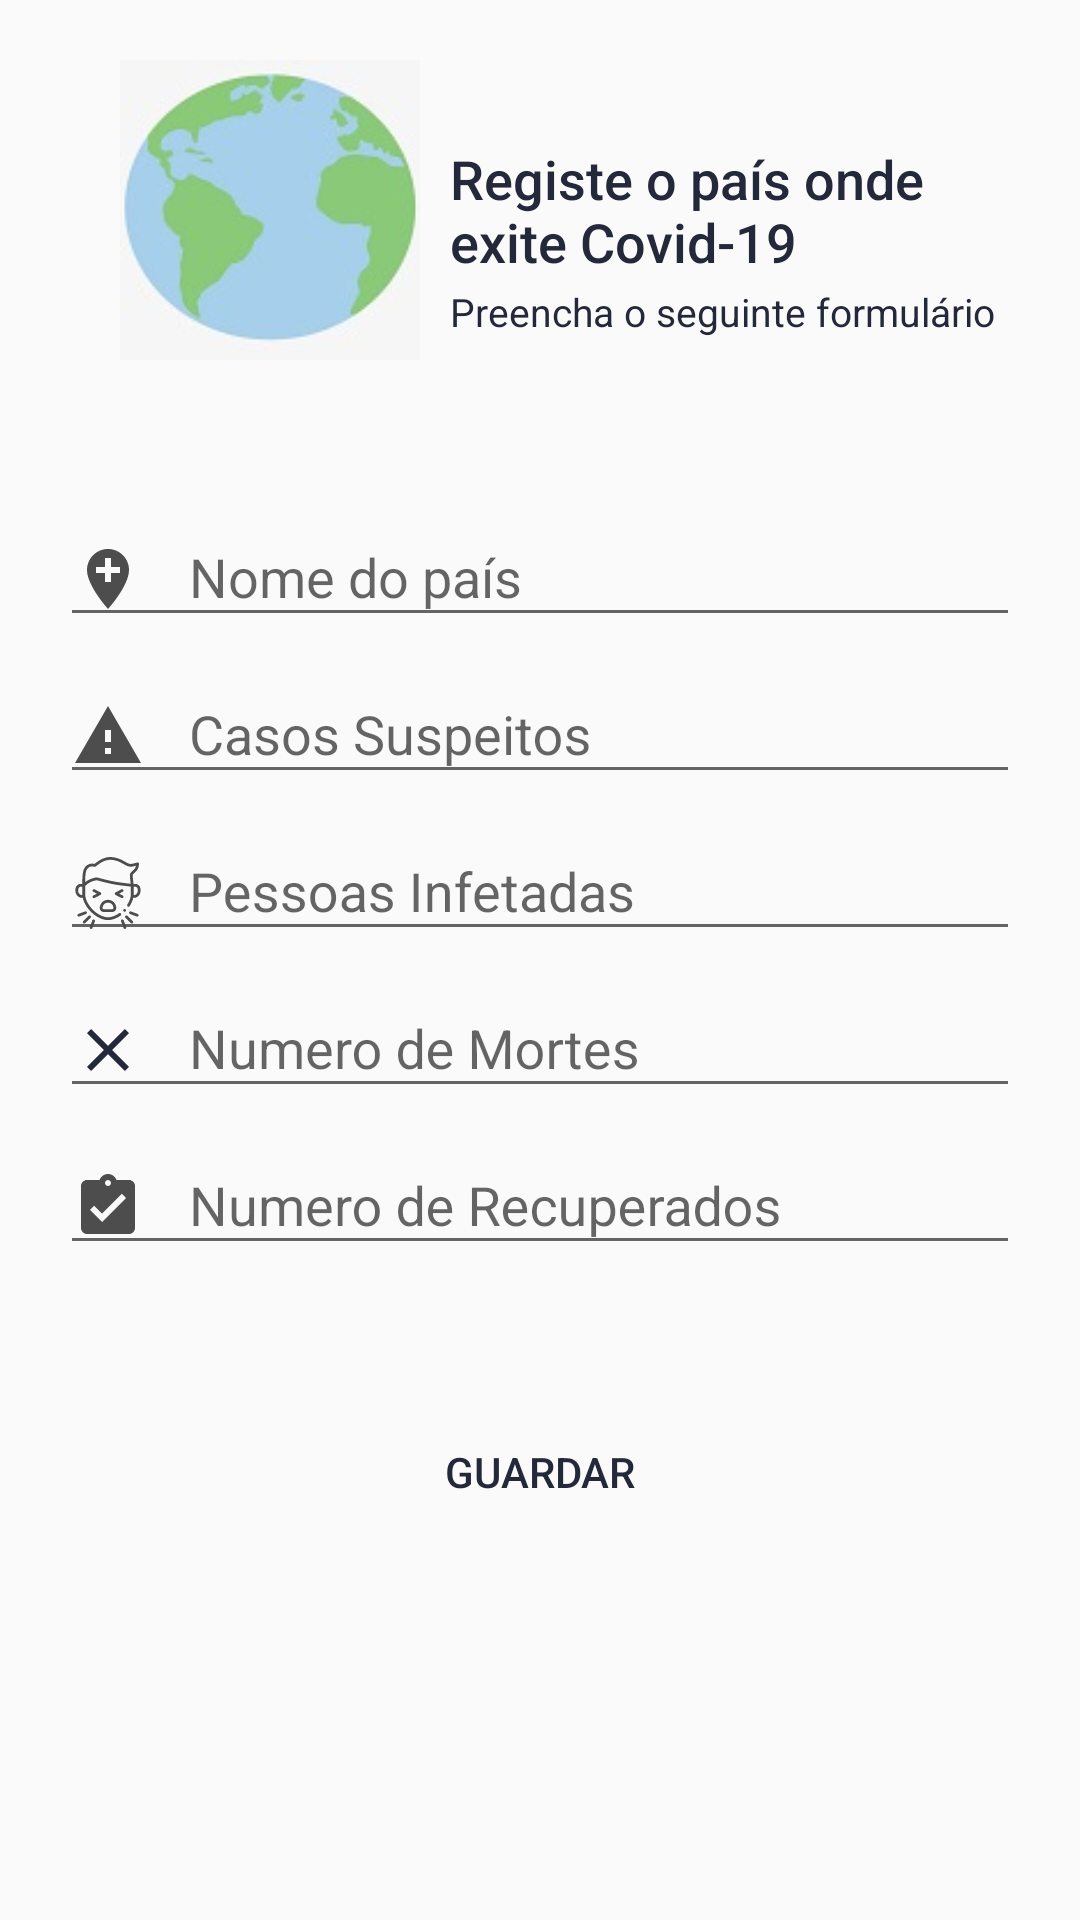

The Android layout XML behind this screen, and the referenced resources:
<!-- AndroidManifest.xml: application theme AppTheme -->
<!-- res/layout/activity_add_pais.xml -->
<?xml version="1.0" encoding="utf-8"?>
<ScrollView
    xmlns:android="http://schemas.android.com/apk/res/android"
    xmlns:tools="http://schemas.android.com/tools"
    android:layout_width="match_parent"
    android:layout_height="match_parent"
    tools:context=".activity_add_pais">


    <LinearLayout
        android:layout_width="match_parent"
        android:layout_height="wrap_content"
        android:orientation="vertical">

        <RelativeLayout
            android:layout_width="match_parent"
            android:layout_height="140dp"
            android:padding="20dp"
            android:background="@color/blue">

            <ImageView
                android:id="@+id/img_pais"
                android:layout_width="100dp"
                android:layout_height="100dp"
                android:layout_alignParentStart="true"
                android:layout_alignParentLeft="true"
                android:layout_marginStart="20dp"
                android:layout_marginLeft="20dp"
                android:src="@drawable/mundo_icon"
                android:contentDescription="@string/img_pais" />

            <TextView
                android:id="@+id/t_pais"
                android:layout_width="wrap_content"
                android:layout_height="wrap_content"
                android:layout_marginStart="10dp"
                android:layout_marginLeft="10dp"
                android:layout_marginTop="30dp"
                android:layout_toEndOf="@+id/img_pais"
                android:layout_toRightOf="@+id/img_pais"
                android:fontFamily="sans-serif-medium"
                android:includeFontPadding="false"
                android:text="@string/pa_s_com_covid_19"
                android:textColor="@color/darkblue"
                android:textSize="18sp" />

            <TextView
                android:id="@+id/username_field"
                android:layout_width="wrap_content"
                android:layout_height="wrap_content"
                android:layout_below="@id/t_pais"
                android:layout_marginTop="5dp"
                android:layout_marginLeft="10dp"
                android:layout_toRightOf="@+id/img_pais"
                android:includeFontPadding="false"
                android:textColor="@color/darkblue"
                android:text="@string/preencha_o_seguinte_formul_rio"
                android:textSize="13sp"
                android:layout_toEndOf="@+id/img_pais"
                android:layout_marginStart="10dp" />
        </RelativeLayout>

        <LinearLayout
            android:layout_width="match_parent"
            android:layout_height="wrap_content"
            android:padding="20dp"
            android:orientation="vertical">

            <com.google.android.material.textfield.TextInputLayout
                android:layout_width="match_parent"
                android:layout_height="wrap_content"
                android:hint="@string/nome_do_pa_s">

                <com.google.android.material.textfield.TextInputEditText
                    android:id="@+id/nome_pais"
                    android:textColor="@color/darkblue"
                    android:layout_width="match_parent"
                    android:layout_height="wrap_content"
                    android:inputType="textAutoComplete"
                    android:drawableStart="@drawable/ic_add_location_black_24dp"
                    android:drawableLeft="@drawable/ic_add_location_black_24dp"
                    android:drawablePadding="15dp" />

            </com.google.android.material.textfield.TextInputLayout>

            <com.google.android.material.textfield.TextInputLayout
                android:layout_width="match_parent"
                android:layout_height="wrap_content"
                android:hint="@string/casos_suspeitos">

                <com.google.android.material.textfield.TextInputEditText
                    android:id="@+id/casos_suspeitos"
                    android:textColor="@color/darkblue"
                    android:layout_width="match_parent"
                    android:layout_height="wrap_content"
                    android:inputType="number"
                    android:drawableStart="@drawable/ic_warning_black_24dp"
                    android:drawableLeft="@drawable/ic_warning_black_24dp"
                    android:drawablePadding="15dp" />

            </com.google.android.material.textfield.TextInputLayout>

            <com.google.android.material.textfield.TextInputLayout
                android:layout_width="match_parent"
                android:layout_height="wrap_content"
                android:hint="@string/pessoas_infetadas">

                <com.google.android.material.textfield.TextInputEditText
                    android:id="@+id/pessoas_infetadas"
                    android:textColor="@color/darkblue"
                    android:layout_width="match_parent"
                    android:layout_height="wrap_content"
                    android:inputType="number"
                    android:drawableStart="@drawable/ic_cough"
                    android:drawableLeft="@drawable/ic_cough"
                    android:drawablePadding="15dp" />

            </com.google.android.material.textfield.TextInputLayout>

            <com.google.android.material.textfield.TextInputLayout
                android:layout_width="match_parent"
                android:layout_height="wrap_content"
                android:hint="@string/numero_de_mortes">

                <com.google.android.material.textfield.TextInputEditText
                    android:id="@+id/num_obitos"
                    android:textCursorDrawable="@null"
                    android:textColor="@color/darkblue"
                    android:layout_width="match_parent"
                    android:layout_height="wrap_content"
                    android:inputType="number"
                    android:drawableStart="@drawable/ic_close_black_24dp"
                    android:drawableLeft="@drawable/ic_close_black_24dp"
                    android:drawablePadding="15dp"
                    android:textColorLink="#23283a" />


            </com.google.android.material.textfield.TextInputLayout>

            <com.google.android.material.textfield.TextInputLayout
                android:layout_width="match_parent"
                android:layout_height="wrap_content"
                android:hint="@string/numero_de_recuperados"
                android:layout_marginBottom="15dp">

                <com.google.android.material.textfield.TextInputEditText
                    android:id="@+id/num_recuperados"
                    android:textColor="@color/darkblue"
                    android:layout_width="match_parent"
                    android:layout_height="wrap_content"
                    android:inputType="number"
                    android:drawableStart="@drawable/ic_assignment_turned_in_black_24dp"
                    android:drawableLeft="@drawable/ic_assignment_turned_in_black_24dp"
                    android:drawablePadding="15dp"
                    android:textColorLink="#23283a" />


            </com.google.android.material.textfield.TextInputLayout>

            <Button
                android:id="@+id/binserir"
                android:layout_width="match_parent"
                android:layout_height="wrap_content"
                android:layout_marginTop="30dp"
                android:background="@color/blue"
                android:text="@string/inserir_pa_s"
                android:textColor="@color/darkblue" />


        </LinearLayout>
    </LinearLayout>

</ScrollView>
<!-- resources referenced by this layout -->
<resources>
  <color name="darkblue">#23283a</color>
  <!-- drawable ic_add_location_black_24dp (drawable) -->
  <vector android:height="24dp" android:tint="#4D4D4D"
      android:viewportHeight="24.0" android:viewportWidth="24.0"
      android:width="24dp" xmlns:android="http://schemas.android.com/apk/res/android">
      <path android:fillColor="#FF000000" android:pathData="M12,2C8.14,2 5,5.14 5,9c0,5.25 7,13 7,13s7,-7.75 7,-13c0,-3.86 -3.14,-7 -7,-7zM16,10h-3v3h-2v-3L8,10L8,8h3L11,5h2v3h3v2z"/>
  </vector>
  <!-- drawable ic_assignment_turned_in_black_24dp (drawable) -->
  <vector android:height="24dp" android:tint="#4D4D4D"
      android:viewportHeight="24.0" android:viewportWidth="24.0"
      android:width="24dp" xmlns:android="http://schemas.android.com/apk/res/android">
      <path android:fillColor="#FF000000" android:pathData="M19,3h-4.18C14.4,1.84 13.3,1 12,1c-1.3,0 -2.4,0.84 -2.82,2L5,3c-1.1,0 -2,0.9 -2,2v14c0,1.1 0.9,2 2,2h14c1.1,0 2,-0.9 2,-2L21,5c0,-1.1 -0.9,-2 -2,-2zM12,3c0.55,0 1,0.45 1,1s-0.45,1 -1,1 -1,-0.45 -1,-1 0.45,-1 1,-1zM10,17l-4,-4 1.41,-1.41L10,14.17l6.59,-6.59L18,9l-8,8z"/>
  </vector>
  <!-- drawable ic_close_black_24dp (drawable) -->
  <vector android:height="24dp" android:tint="#23283a"
      android:viewportHeight="24.0" android:viewportWidth="24.0"
      android:width="24dp" xmlns:android="http://schemas.android.com/apk/res/android">
      <path android:fillColor="#FF000000" android:pathData="M19,6.41L17.59,5 12,10.59 6.41,5 5,6.41 10.59,12 5,17.59 6.41,19 12,13.41 17.59,19 19,17.59 13.41,12z"/>
  </vector>
  <!-- drawable ic_cough: vector/xml drawable (drawable, 6322 chars, omitted) -->
  <!-- drawable ic_warning_black_24dp (drawable) -->
  <vector android:height="24dp" android:tint="#4D4D4D"
      android:viewportHeight="24.0" android:viewportWidth="24.0"
      android:width="24dp" xmlns:android="http://schemas.android.com/apk/res/android">
      <path android:fillColor="#FF000000" android:pathData="M1,21h22L12,2 1,21zM13,18h-2v-2h2v2zM13,14h-2v-4h2v4z"/>
  </vector>
  <!-- drawable mundo_icon: png bitmap (drawable, 5181 bytes) -->
  <string name="casos_suspeitos">Casos Suspeitos</string>
  <string name="img_pais" translatable="false">img_pais</string>
  <string name="inserir_pa_s">Guardar</string>
  <string name="nome_do_pa_s">Nome do país</string>
  <string name="numero_de_mortes">Numero de Mortes</string>
  <string name="numero_de_recuperados">Numero de Recuperados</string>
  <string name="pa_s_com_covid_19">Registe o país onde exite Covid-19</string>
  <string name="pessoas_infetadas">Pessoas Infetadas</string>
  <string name="preencha_o_seguinte_formul_rio">Preencha o seguinte formulário</string>
  <style name="AppTheme" parent="Theme.AppCompat.Light.DarkActionBar">
          
          <item name="colorPrimary">#01A0E1</item>
          <item name="colorPrimaryDark">#23283a</item>
          <item name="colorAccent">#23283a</item>
      </style>
</resources>
